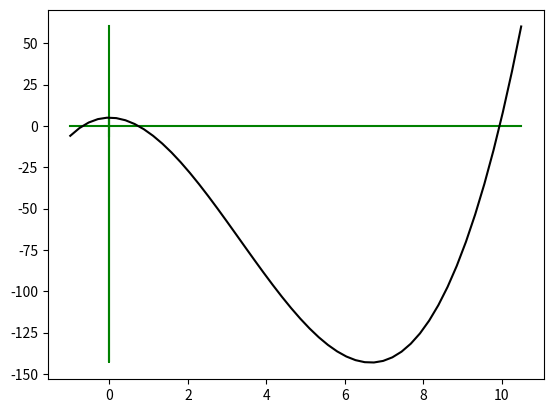

Write the Python code that produced this figure.

import numpy as np
import matplotlib.pyplot as plt
import re
#%% Incremental Search Algorithm
"""
lfunction is a lambda function representing the mathematical function
leftbound is the a of the interval [a,b] we are working over
rightbound is the b of the interval [a,b] we are working over
increment is the step taken at each iteration for both x0 and x1
"""
def incrementalSearch(lfunction, leftbound, rightbound, increment):
    x0 = leftbound
    x1 = leftbound + increment
    
    while(x1 < rightbound):
        if(lfunction(x0) * lfunction(x1) < 0):
            return (x0, x1)
        x0 += increment
        x1 += increment
    return (None, None)

f = lambda x : x**3 - 10*x**2 + 5
a = -15.; b = 15.; dx = 0.1

x0, x1 = incrementalSearch(f, a, b, dx) # Tuple
while x0 != None:
    print("There is a zero in [%.1f, %.1f]" %(x0, x1))
    x0, x1 = incrementalSearch(f, x1, b, dx)

"""
Same as incrementalSearch function but return all the bracketed roots on [a, b]
"""
def incrementalSearchAllInOne(lfunction, leftbound, rightbound, increment):
    x0 = leftbound
    x1 = leftbound + increment

    res = []
    while(x1 < rightbound):
        if(lfunction(x0) * lfunction(x1) < 0):
            res.append((x0, x1))
        x0 += increment
        x1 += increment
    return res


"""IMPLEMENT INCREMENT RECURSIVELY"""
#%% Bisection Method, only one point
def bisection(f, a, b, maxiter = 100, tol = 1e-12):
    i = 0
    x0 = a
    x1 = b
    while(i  < maxiter and abs(abs(x1 - x0) / 2) > tol):
        m = (x0 + x1) / 2
        if f(a) * f(m) < 0:
            x1 = m
        elif f(m) * f(b) < 0:
            x0 = m
        else:
            return m, i + 1
        i+=1
    return m, i + 1



f1 = lambda x : x**3 - 10*x**2 + 5
a1 = -15.; b1 = 15.; dx = 0.1

print('Founded root: %.5f' % bisection(f1, a1, b1)[0])

#%% Bisection method, n points
def bisectionN(f, a, b, tol = 1e-12, maxiter = 100):

    intervals = incrementalSearchAllInOne(f, a, b, 0.1)

    points = []
    for tuple in intervals:
        points.append(bisection(f, tuple[0], tuple[1], tol = tol, maxiter = maxiter))
    return points

res = bisectionN(f, a, b)
for tuple in res:
    print('Aproximation: %.16f Iterations: %d' %(tuple[0], tuple[1]))

#%% Newton-Raphson's Method
def newton(f, df, x0, tol=1e-12, maxiter=100):
    newGuess = x0 - (f(x0) / df(x0))
    condition = x0 - newGuess
    i = 0
    while(i < maxiter and abs(condition) > tol):
        x0 = newGuess
        newGuess = x0  - (f(x0) / df(x0))
        i+=1
        condition = x0 - newGuess
    return (newGuess, i)

f = lambda x : x**3 - 10*x**2 + 5
df = lambda x : 3*x**2 - 20*x

tuple1 = newton(f, df, -1)
tuple2 = newton(f, df, 1)
tuple3 = newton(f, df, 10)
print("%.16f %d" %(tuple1[0], tuple1[1]))
print("%.16f %d" %(tuple2[0], tuple2[1]))
print("%.16f %d" %(tuple3[0], tuple3[1]))

xPoints = np.linspace(-1 ,10.5)
yPoints = []
yPoints += [f(i) for i in xPoints] # Generate the image for all the xPoints and store them on yPoints
plt.plot(xPoints, np.zeros_like(xPoints), 'g')

plt.plot(np.zeros_like(yPoints),yPoints, 'g')
plt.plot(xPoints, yPoints, 'k' ,label = 'Function')
plt.plot(tuple1[0], 0, 'r')
plt.plot(tuple2[0], 0, 'r')
plt.plot(tuple3[0], 0, 'r')
plt.show()